Run: headless pygame with SDL's dummy video driver; simulated clock (each Clock.tick advances the game by its frame time, no real sleeping); random seed 0; keys injected as events and as key.get_pressed() state; mouse plan: one left click at the window centre at the start of phase 2, then a move to the lower-right quarter at the start of phase 3.
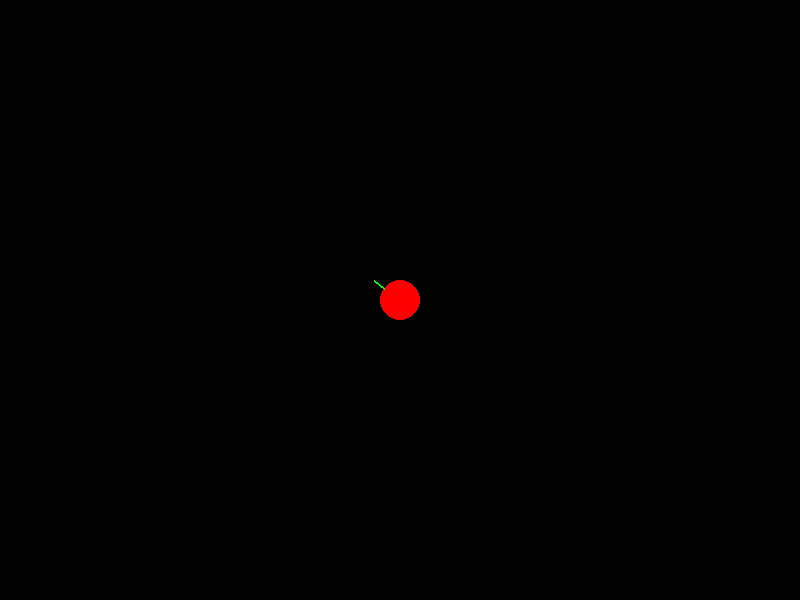
Frame 1 of 4 · flips 1–60 · no input
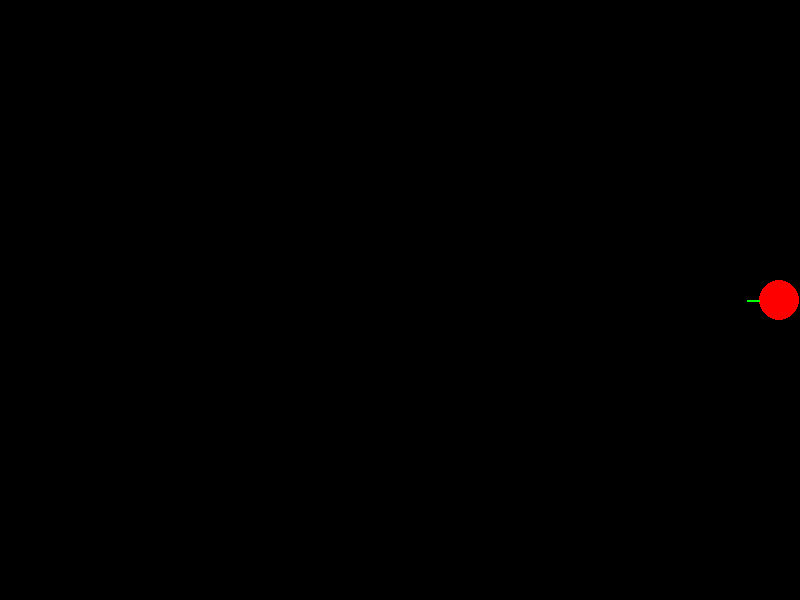
Frame 2 of 4 · flips 61–180 · clicked the window centre · tapped SPACE, RETURN · held RIGHT (→), D
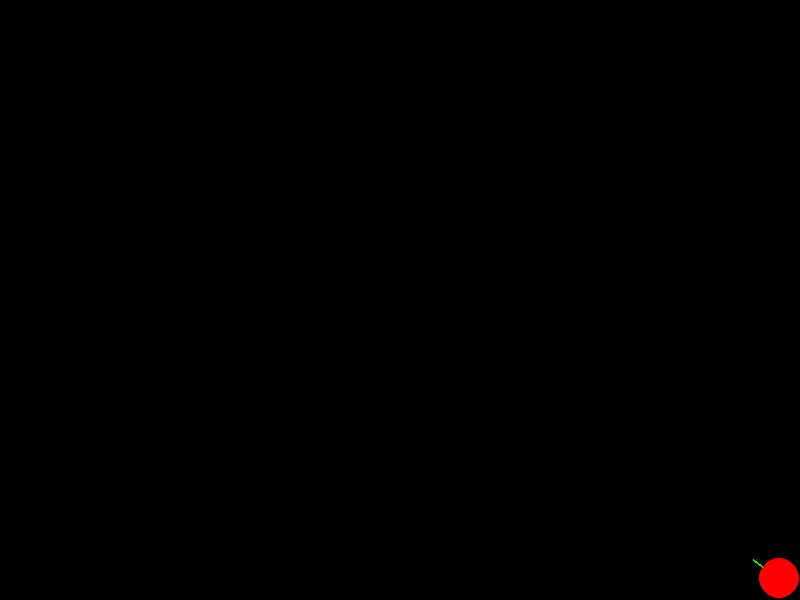
Frame 3 of 4 · flips 181–300 · moved the mouse to the lower-right quarter · held DOWN (↓), S
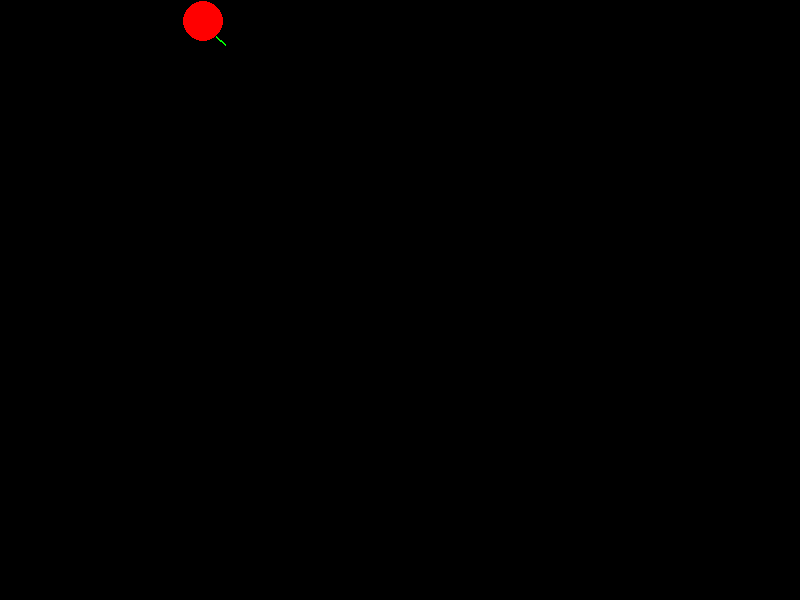
Frame 4 of 4 · flips 301–420 · held LEFT (←), A, UP (↑), W

The pygame program that drew these frames:

import pygame
import math

# Initialize Pygame
pygame.init()

# Create a window
WINDOW_WIDTH = 800
WINDOW_HEIGHT = 600
screen = pygame.display.set_mode((WINDOW_WIDTH, WINDOW_HEIGHT))
pygame.display.set_caption("Ball Game")

# Colors
RED = (255, 0, 0)
GREEN = (0, 255, 0)
WHITE = (255, 255, 255)
BLACK = (0, 0, 0)

# Ball properties
ball_x = WINDOW_WIDTH // 2  # Start in center
ball_y = WINDOW_HEIGHT // 2
ball_radius = 20
ball_speed = 300  # Speed in pixels per second

# Gun properties
current_angle = 0
edge_x = 0
edge_y = 0
gun_end_x = 0
gun_end_y = 0

# Bullet properties
bullets = []  # List to store active bullets
bullet_speed = 500  # Speed in pixels per second
bullet_radius = 4
fire_rate = 0.1  # Time between shots in seconds

# Shooting state
auto_fire = False
shoot_timer = 0

# Movement tracking
key_states = {
    pygame.K_w: False,
    pygame.K_s: False,
    pygame.K_a: False,
    pygame.K_d: False
}

class Bullet:
    def __init__(self, x, y, angle):
        self.x = x
        self.y = y
        self.angle = angle
    
    def update(self, dt):
        self.x += math.cos(self.angle) * bullet_speed * dt
        self.y += math.sin(self.angle) * bullet_speed * dt
    
    def draw(self, screen):
        pygame.draw.circle(screen, WHITE, (int(self.x), int(self.y)), bullet_radius)
    
    def is_off_screen(self):
        return (self.x < 0 or self.x > WINDOW_WIDTH or 
                self.y < 0 or self.y > WINDOW_HEIGHT)

# Game loop
running = True
clock = pygame.time.Clock()

while running:
    # Get delta time
    dt = clock.get_time() / 1000.0  # Convert milliseconds to seconds
    current_time = pygame.time.get_ticks()
    
    # Handle events
    for event in pygame.event.get():
        if event.type == pygame.QUIT:
            running = False
        elif event.type == pygame.MOUSEBUTTONDOWN:
            if event.button == 1:  # Left click
                auto_fire = True
                # Force immediate first shot
                shoot_timer = current_time - (fire_rate * 1000 + 1)
        elif event.type == pygame.MOUSEBUTTONUP:
            if event.button == 1:  # Left release
                auto_fire = False
        elif event.type == pygame.KEYDOWN:
            if event.key == pygame.K_SPACE:
                auto_fire = True
                # Force immediate first shot
                shoot_timer = current_time - (fire_rate * 1000 + 1)
            elif event.key in key_states:
                key_states[event.key] = True
        elif event.type == pygame.KEYUP:
            if event.key == pygame.K_SPACE:
                auto_fire = False
            elif event.key in key_states:
                key_states[event.key] = False
    
    # Get mouse position
    mouse_x, mouse_y = pygame.mouse.get_pos()
    
    # Handle movement
    move_dx = 0
    move_dy = 0
    
    if key_states[pygame.K_w]:
        move_dy -= ball_speed * dt
    if key_states[pygame.K_s]:
        move_dy += ball_speed * dt
    if key_states[pygame.K_a]:
        move_dx -= ball_speed * dt
    if key_states[pygame.K_d]:
        move_dx += ball_speed * dt
    
    # Calculate new position
    new_x = ball_x + move_dx
    new_y = ball_y + move_dy
    
    # Check boundaries and update position
    if new_x - ball_radius >= 0 and new_x + ball_radius <= WINDOW_WIDTH:
        ball_x = new_x
    if new_y - ball_radius >= 0 and new_y + ball_radius <= WINDOW_HEIGHT:
        ball_y = new_y
    
    # Update gun angle and position
    aim_dx = mouse_x - ball_x
    aim_dy = mouse_y - ball_y
    current_angle = math.atan2(aim_dy, aim_dx)
    
    # Calculate the point on the circle's edge where the gun should be
    edge_x = ball_x + ball_radius * math.cos(current_angle)
    edge_y = ball_y + ball_radius * math.sin(current_angle)
    
    # Calculate the end point of the gun line
    gun_end_x = edge_x + ball_radius * 0.6 * math.cos(current_angle)
    gun_end_y = edge_y + ball_radius * 0.6 * math.sin(current_angle)
    
    # Handle shooting
    if auto_fire and current_time - shoot_timer >= fire_rate * 1000:
        # Create new bullet
        bullets.append(Bullet(edge_x, edge_y, current_angle))
        shoot_timer = current_time  # Reset timer
    
    # Update bullets
    for bullet in bullets[:]:
        bullet.update(dt)
        if bullet.is_off_screen():
            bullets.remove(bullet)
    
    # Draw everything
    screen.fill(BLACK)
    
    # Draw ball
    pygame.draw.circle(screen, RED, (int(ball_x), int(ball_y)), ball_radius)
    
    # Draw gun line
    pygame.draw.line(screen, GREEN, 
                    (int(edge_x), int(edge_y)), 
                    (int(gun_end_x), int(gun_end_y)), 2)
    
    # Draw bullets
    for bullet in bullets:
        bullet.draw(screen)
    
    # Update display
    pygame.display.flip()
    
    # Cap the frame rate
    clock.tick(60)

pygame.quit() 
